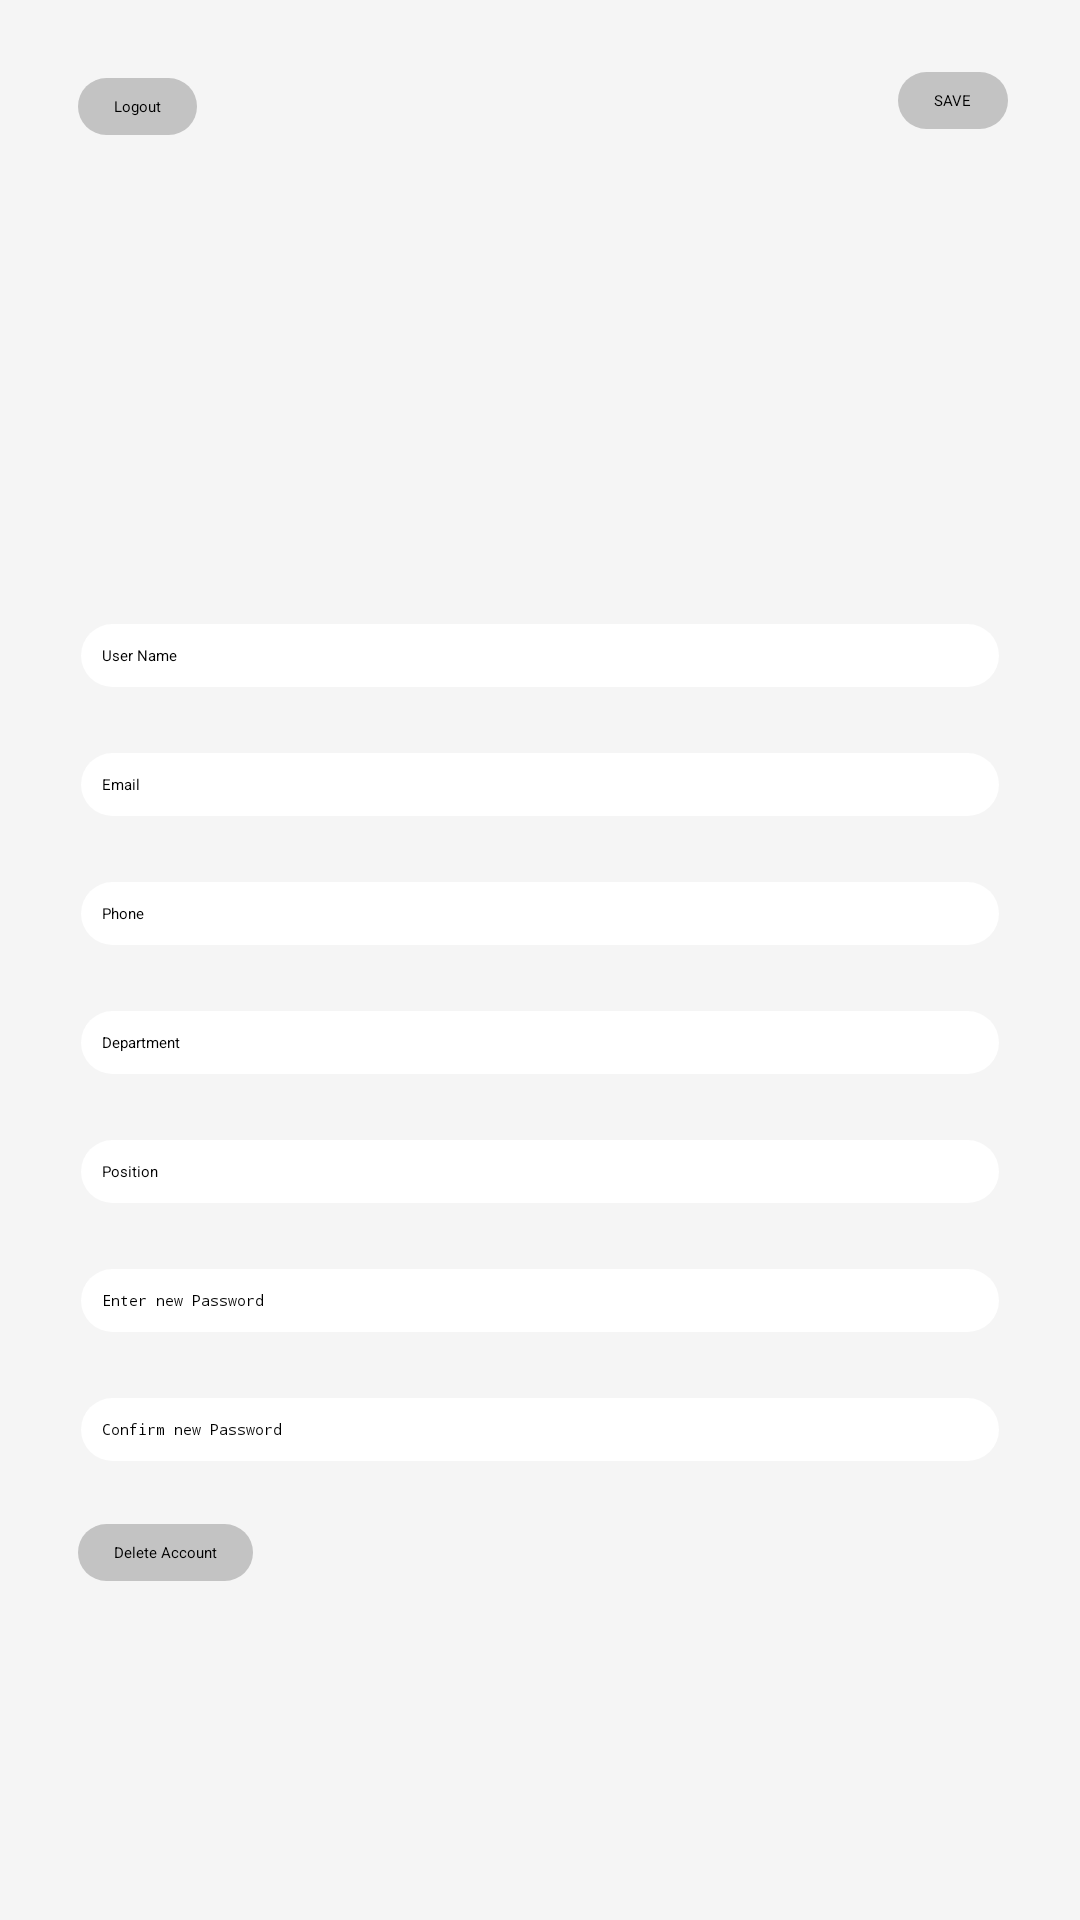

Layout XML and referenced resources for this Android screen:
<!-- AndroidManifest.xml: application theme Theme.QRcardProject -->
<!-- res/layout/fragment_my_info.xml -->
<?xml version="1.0" encoding="utf-8"?>
<androidx.constraintlayout.widget.ConstraintLayout xmlns:android="http://schemas.android.com/apk/res/android"
    xmlns:app="http://schemas.android.com/apk/res-auto"
    android:layout_width="match_parent"
    android:layout_height="match_parent"
    android:background="@color/screenBackColor"
    android:padding="16dp">

    
    <Button
        android:id="@+id/btnSave"
        android:layout_width="wrap_content"
        android:layout_height="wrap_content"
        android:layout_margin="8dp"
        android:background="@drawable/buttonshape"
        android:minWidth="0dp"
        android:minHeight="0dp"
        android:paddingStart="12dp"
        android:paddingTop="6dp"
        android:paddingEnd="12dp"
        android:paddingBottom="6dp"
        android:text="@string/save"
        app:layout_constraintEnd_toEndOf="parent"
        app:layout_constraintTop_toTopOf="parent" />

    
    <Button
        android:id="@+id/btnLogout"
        android:layout_width="wrap_content"
        android:layout_height="wrap_content"
        android:layout_margin="10dp"
        android:background="@drawable/buttonshape"
        android:minWidth="0dp"
        android:minHeight="0dp"
        android:paddingStart="12dp"
        android:paddingTop="6dp"
        android:paddingEnd="12dp"
        android:paddingBottom="6dp"
        android:text="@string/logout"
        app:layout_constraintStart_toStartOf="parent"
        app:layout_constraintTop_toTopOf="parent" />

    
    <ScrollView
        android:id="@+id/scrollView"
        android:layout_width="0dp"
        android:layout_height="0dp"
        android:fillViewport="true"
        android:clipToPadding="false"
        android:paddingBottom="100dp"
        app:layout_constraintBottom_toBottomOf="parent"
        app:layout_constraintEnd_toEndOf="parent"
        app:layout_constraintStart_toStartOf="parent"
        app:layout_constraintTop_toBottomOf="@+id/btnLogout">


    <LinearLayout
            android:id="@+id/layoutMain"
            android:layout_width="match_parent"
            android:layout_height="wrap_content"
            android:layout_marginTop="16dp"
            android:orientation="vertical">

            <ImageView
                android:id="@+id/imageDefault"
                android:layout_width="150dp"
                android:layout_height="120dp"
                android:layout_gravity="center_horizontal"
                android:layout_marginTop="16dp"
                android:contentDescription="Default user image"
                android:src="@drawable/ic_default_pic" />

            <EditText
                android:id="@+id/editName"
                android:layout_width="match_parent"
                android:layout_height="wrap_content"
                android:layout_margin="11dp"
                android:layout_marginTop="32dp"
                android:background="@drawable/edittextshape"
                android:hint="@string/username"
                android:imeOptions="actionNext"
                android:inputType="textPersonName"
                android:maxLines="1"
                android:padding="7dp" />


            <EditText
                android:id="@+id/editEmail"
                android:layout_width="match_parent"
                android:layout_height="wrap_content"
                android:layout_margin="11dp"
                android:background="@drawable/edittextshape"
                android:hint="@string/email"
                android:imeOptions="actionNext"
                android:inputType="textEmailAddress"
                android:maxLines="1"
                android:padding="7dp" />

            <EditText
                android:id="@+id/editPhone"
                android:layout_width="match_parent"
                android:layout_height="wrap_content"
                android:layout_margin="11dp"
                android:background="@drawable/edittextshape"
                android:hint="@string/phone"
                android:imeOptions="actionNext"
                android:inputType="phone"
                android:maxLines="1"
                android:padding="7dp" />

            <EditText
                android:id="@+id/editDepartment"
                android:layout_width="match_parent"
                android:layout_height="wrap_content"
                android:layout_margin="11dp"
                android:background="@drawable/edittextshape"
                android:hint="@string/department"
                android:imeOptions="actionNext"
                android:inputType="textCapWords"
                android:maxLines="1"
                android:padding="7dp" />

            <EditText
                android:id="@+id/editPosition"
                android:layout_width="match_parent"
                android:layout_height="wrap_content"
                android:layout_margin="11dp"
                android:background="@drawable/edittextshape"
                android:hint="@string/position"
                android:imeOptions="actionDone"
                android:inputType="textCapWords"
                android:maxLines="1"
                android:padding="7dp" />

            <RelativeLayout
                android:layout_width="match_parent"
                android:layout_height="wrap_content">

                <EditText
                    android:id="@+id/newPassword"
                    android:layout_width="match_parent"
                    android:layout_height="wrap_content"
                    android:layout_margin="11dp"
                    android:background="@drawable/edittextshape"
                    android:hint="Enter new Password"
                    android:imeOptions="actionNext"
                    android:inputType="textPassword"
                    android:padding="7dp" />

                <ImageButton
                    android:id="@+id/buttonShowNewPassword"
                    android:layout_width="wrap_content"
                    android:layout_height="wrap_content"
                    android:layout_alignParentEnd="true"
                    android:layout_centerVertical="true"
                    android:layout_marginEnd="20dp"
                    android:background="@color/white"
                    android:imeOptions="actionDone"
                    android:src="@drawable/ic_visibility_off" />
            </RelativeLayout>

            <RelativeLayout
                android:layout_width="match_parent"
                android:layout_height="wrap_content">

                <EditText
                    android:id="@+id/confirmNewPassword"
                    android:layout_width="match_parent"
                    android:layout_height="wrap_content"
                    android:layout_margin="11dp"
                    android:background="@drawable/edittextshape"
                    android:hint="Confirm new Password"
                    android:inputType="textPassword"
                    android:padding="7dp" />

                <ImageButton
                    android:id="@+id/buttonShowConfirmNewPassword"
                    android:layout_width="wrap_content"
                    android:layout_height="wrap_content"
                    android:layout_alignParentEnd="true"
                    android:layout_centerVertical="true"
                    android:layout_marginEnd="20dp"
                    android:background="@color/white"
                    android:src="@drawable/ic_visibility_off" />
            </RelativeLayout>

        <Button
            android:id="@+id/btnDeleteAccount"
            android:layout_width="wrap_content"
            android:layout_height="wrap_content"
            android:layout_margin="10dp"
            android:background="@drawable/buttonshape"
            android:minWidth="0dp"
            android:minHeight="0dp"
            android:paddingStart="12dp"
            android:paddingTop="6dp"
            android:paddingEnd="12dp"
            android:paddingBottom="6dp"
            android:text="Delete Account"
            app:layout_constraintStart_toStartOf="parent"
            app:layout_constraintTop_toTopOf="parent" />

        </LinearLayout>
    </ScrollView>
</androidx.constraintlayout.widget.ConstraintLayout>
<!-- resources referenced by this layout -->
<resources>
  <color name="screenBackColor">#D0F3F3F3</color>
  <color name="white">#FFFFFFFF</color>
  <!-- drawable buttonshape (drawable) -->
  <shape xmlns:android="http://schemas.android.com/apk/res/android" android:shape="rectangle">
      <solid android:color="@color/btnColor" />
      <corners android:radius="13dp"/>
  </shape>
  <!-- drawable edittextshape (drawable) -->
  <shape xmlns:android="http://schemas.android.com/apk/res/android" android:shape="rectangle">
      <solid android:color="@color/editTextBackColor" />
      <corners android:radius="14dp" />
  </shape>
  <string name="department">Department</string>
  <string name="email">Email</string>
  <string name="logout">Logout</string>
  <string name="phone">Phone</string>
  <string name="position">Position</string>
  <string name="save">SAVE</string>
  <string name="username">User Name</string>
  <color name="btnColor">#AEACACAC</color>
  <color name="editTextBackColor">#FFFFFFFF</color>
</resources>
